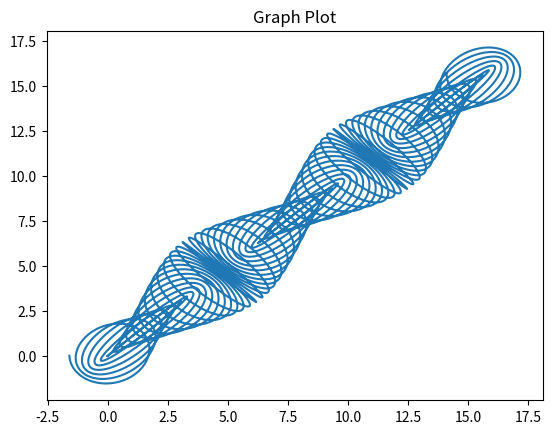

Write Python code to recreate this figure.
from matplotlib.pyplot import plot, show, title
from math import sin, cos

number_of_values = 100000
# Calculate a step value for each set of x and y values.
# Note: The value 5.0 is related to the number of ‘nodes’ you’ll see in the graph – try changing this value when it’s working!

x = [0] * number_of_values
y = [0] * number_of_values

for index in range(number_of_values):
    step = float(index / number_of_values) * 5.0 * 3.14159
    x[index] = step - 1.6 * cos(24 * step)
    y[index] = step - 1.6 * sin(25 * step)



title("Graph Plot")
plot(x, y)
show() # Display plot